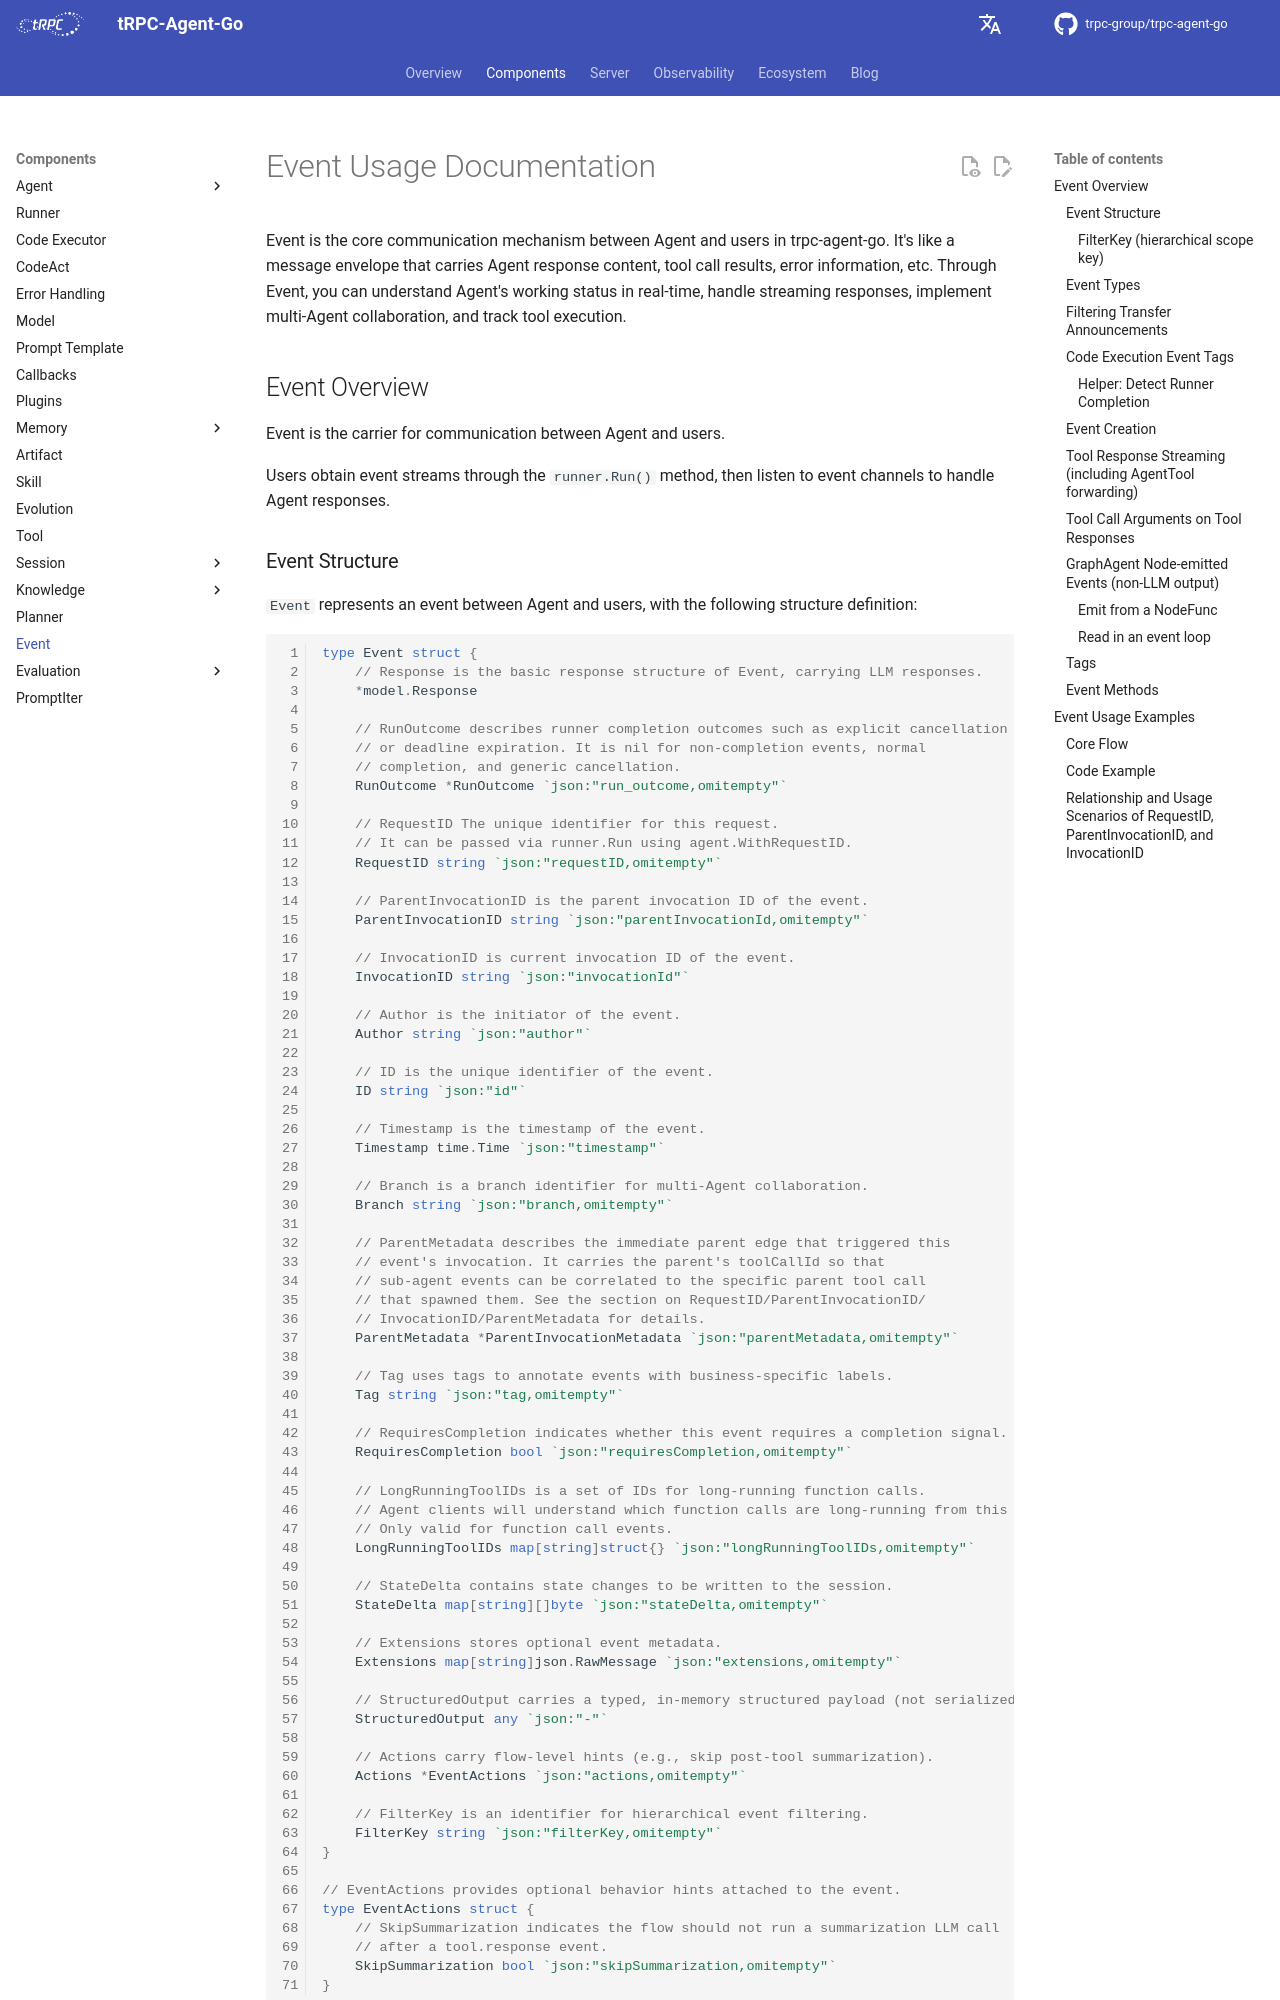

repository: trpc-group/trpc-agent-go · page: event/index.html · generator: mkdocs

# Event Usage Documentation

Event is the core communication mechanism between Agent and users in trpc-agent-go. It's like a message envelope that carries Agent response content, tool call results, error information, etc. Through Event, you can understand Agent's working status in real-time, handle streaming responses, implement multi-Agent collaboration, and track tool execution.

## Event Overview

Event is the carrier for communication between Agent and users.

Users obtain event streams through the `runner.Run()` method, then listen to event channels to handle Agent responses.
